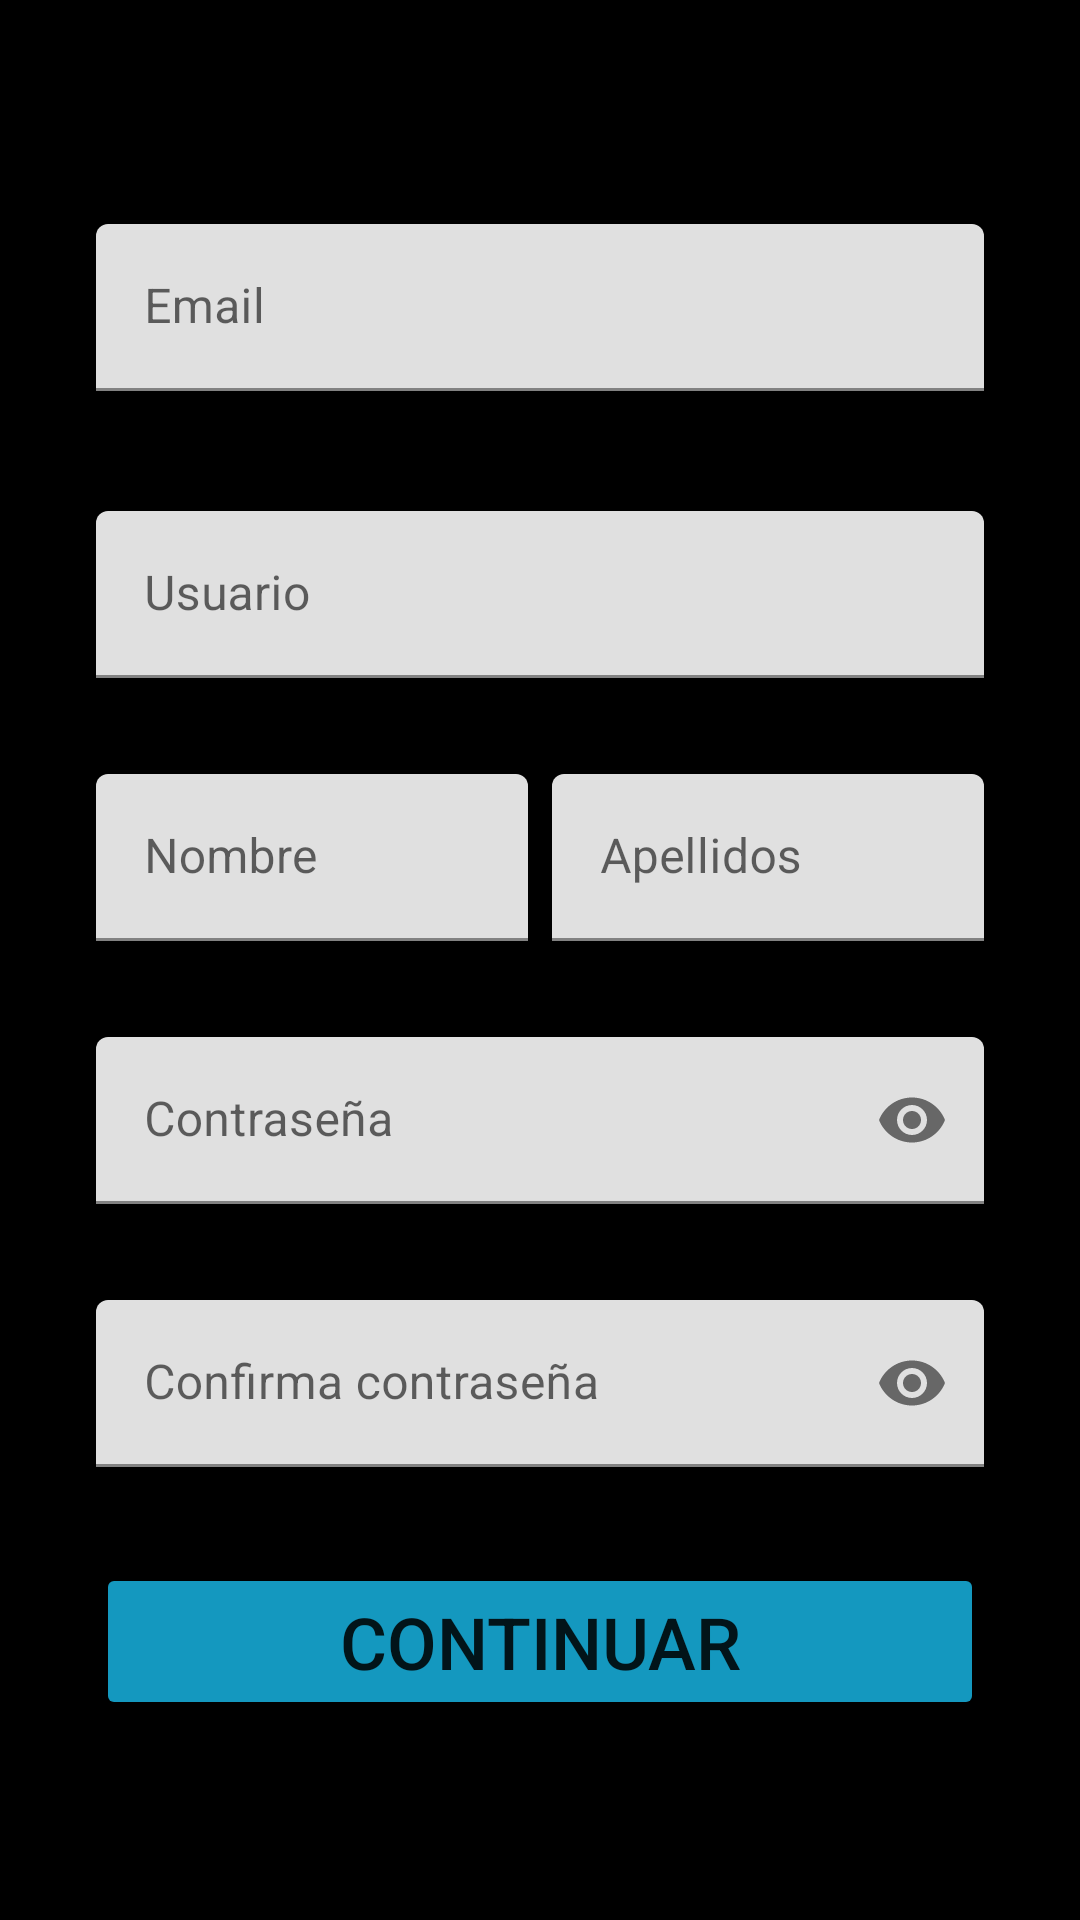

Here is an Android app screen rendered from its layout file. Give the layout XML and the strings, colors and styles it references.
<!-- AndroidManifest.xml: application theme Theme.ProyectoFinalDAM -->
<!-- res/layout/activity_registro_0.xml -->
<?xml version="1.0" encoding="utf-8"?>
<androidx.constraintlayout.widget.ConstraintLayout xmlns:android="http://schemas.android.com/apk/res/android"
    xmlns:app="http://schemas.android.com/apk/res-auto"
    xmlns:tools="http://schemas.android.com/tools"
    android:layout_width="match_parent"
    android:layout_height="match_parent"
    tools:context=".MainActivity"
    android:background="@color/black">

    <LinearLayout
        android:layout_width="match_parent"
        android:layout_height="match_parent"
        android:orientation="vertical"
        android:gravity="center"
        android:padding="32dp">

        <com.google.android.material.textfield.TextInputLayout
            style="MyTextInputLayout_overlay"
            android:layout_width="match_parent"
            android:layout_height="wrap_content"
            android:layout_marginTop="24dp"
            android:layout_marginBottom="24dp"
            android:hint="Email">

            <com.google.android.material.textfield.TextInputEditText
                android:id="@+id/etEmail"
                android:layout_width="match_parent"
                android:layout_height="wrap_content"
                android:inputType="textAutoComplete|textEmailAddress"
                android:textColorHint="@color/blackBackground"/>

        </com.google.android.material.textfield.TextInputLayout>

        <com.google.android.material.textfield.TextInputLayout
            android:layout_marginVertical="16dp"
            style="MyTextInputLayout_overlay"
            android:layout_width="match_parent"
            android:layout_height="wrap_content"
            android:hint="Usuario">

            <com.google.android.material.textfield.TextInputEditText
                android:id="@+id/etUsuario"
                android:layout_width="match_parent"
                android:layout_height="wrap_content"
                android:inputType="textAutoComplete|textEmailAddress"
                android:textColorHint="@color/blackBackground"/>

        </com.google.android.material.textfield.TextInputLayout>

        <LinearLayout
            android:layout_width="match_parent"
            android:layout_height="wrap_content"
            android:orientation="horizontal"
            >

            <com.google.android.material.textfield.TextInputLayout
                android:layout_marginVertical="16dp"
                style="MyTextInputLayout_overlay"
                android:layout_width="wrap_content"
                android:layout_height="wrap_content"
                android:layout_marginTop="24dp"
                android:layout_marginBottom="24dp"
                android:layout_marginRight="4dp"
                android:hint="Nombre"
                android:layout_weight="1">

                <com.google.android.material.textfield.TextInputEditText
                    android:id="@+id/etNombre"
                    android:layout_width="match_parent"
                    android:layout_height="wrap_content"
                    android:inputType="textAutoComplete|textEmailAddress"
                    android:textColorHint="@color/blackBackground"/>

            </com.google.android.material.textfield.TextInputLayout>

            <com.google.android.material.textfield.TextInputLayout
                android:layout_marginVertical="16dp"
                tyle="MyTextInputLayout_overlay"
                android:layout_width="wrap_content"
                android:layout_height="wrap_content"
                android:layout_marginTop="24dp"
                android:layout_marginLeft="4dp"
                android:layout_marginBottom="24dp"
                android:hint="Apellidos"
                android:layout_weight="1">

                <com.google.android.material.textfield.TextInputEditText
                    android:id="@+id/etApellidos"
                    android:layout_width="match_parent"
                    android:layout_height="wrap_content"
                    android:inputType="textAutoComplete|textEmailAddress"
                    android:textColorHint="@color/blackBackground"/>

            </com.google.android.material.textfield.TextInputLayout>

        </LinearLayout>

        <com.google.android.material.textfield.TextInputLayout

            android:layout_marginVertical="16dp"
            tyle="MyTextInputLayout_overlay"
            android:layout_width="match_parent"
            android:layout_height="wrap_content"
            android:hint="Contraseña"
            app:passwordToggleEnabled="true">

            <com.google.android.material.textfield.TextInputEditText
                android:id="@+id/etPassword"
                android:layout_width="match_parent"
                android:layout_height="wrap_content"
                android:inputType="textPassword|textAutoComplete"
                android:textColorHint="@color/blackBackground"/>

        </com.google.android.material.textfield.TextInputLayout>

        <com.google.android.material.textfield.TextInputLayout
            android:layout_marginVertical="16dp"
            tyle="MyTextInputLayout_overlay"
            android:layout_width="match_parent"
            android:layout_height="wrap_content"
            android:layout_marginTop="24dp"
            android:layout_marginBottom="24dp"

            android:hint="Confirma contraseña"
            app:passwordToggleEnabled="true">

            <com.google.android.material.textfield.TextInputEditText
                android:id="@+id/etConfirmPassword"
                android:layout_width="match_parent"
                android:layout_height="wrap_content"
                android:inputType="textPassword|textAutoComplete"
                android:textColorHint="@color/blackBackground"/>

        </com.google.android.material.textfield.TextInputLayout>

        <Button
            android:layout_marginVertical="16dp"
            android:id="@+id/btnRegister"
            android:layout_width="match_parent"
            android:layout_height="wrap_content"
            android:layout_marginBottom="16dp"
            android:backgroundTint="@color/blueButton"
            android:textSize="24dp"
            android:text="Continuar" />

    </LinearLayout>
</androidx.constraintlayout.widget.ConstraintLayout>
<!-- resources referenced by this layout -->
<resources>
  <color name="black">#FF000000</color>
  <color name="blackBackground">#FF000000</color>
  <color name="blueButton">#1498BF</color>
  <style name="Theme.ProyectoFinalDAM" parent="Theme.MaterialComponents.DayNight.NoActionBar">
          
          <item name="colorPrimary">@color/purple_500</item>
          <item name="colorPrimaryVariant">@color/purple_700</item>
          <item name="colorOnPrimary">@color/white</item>
          
          <item name="colorSecondary">@color/teal_200</item>
          <item name="colorSecondaryVariant">@color/teal_700</item>
          <item name="colorOnSecondary">@color/black</item>
          
          <item name="android:statusBarColor">?attr/colorPrimaryVariant</item>
          
  
  
  
  
      </style>
  <color name="purple_500">#FF000000</color>
  <color name="purple_700">#1498BF</color>
  <color name="white">#FF000000</color>
  <color name="teal_200">#FF03DAC5</color>
  <color name="teal_700">#FF018786</color>
</resources>
